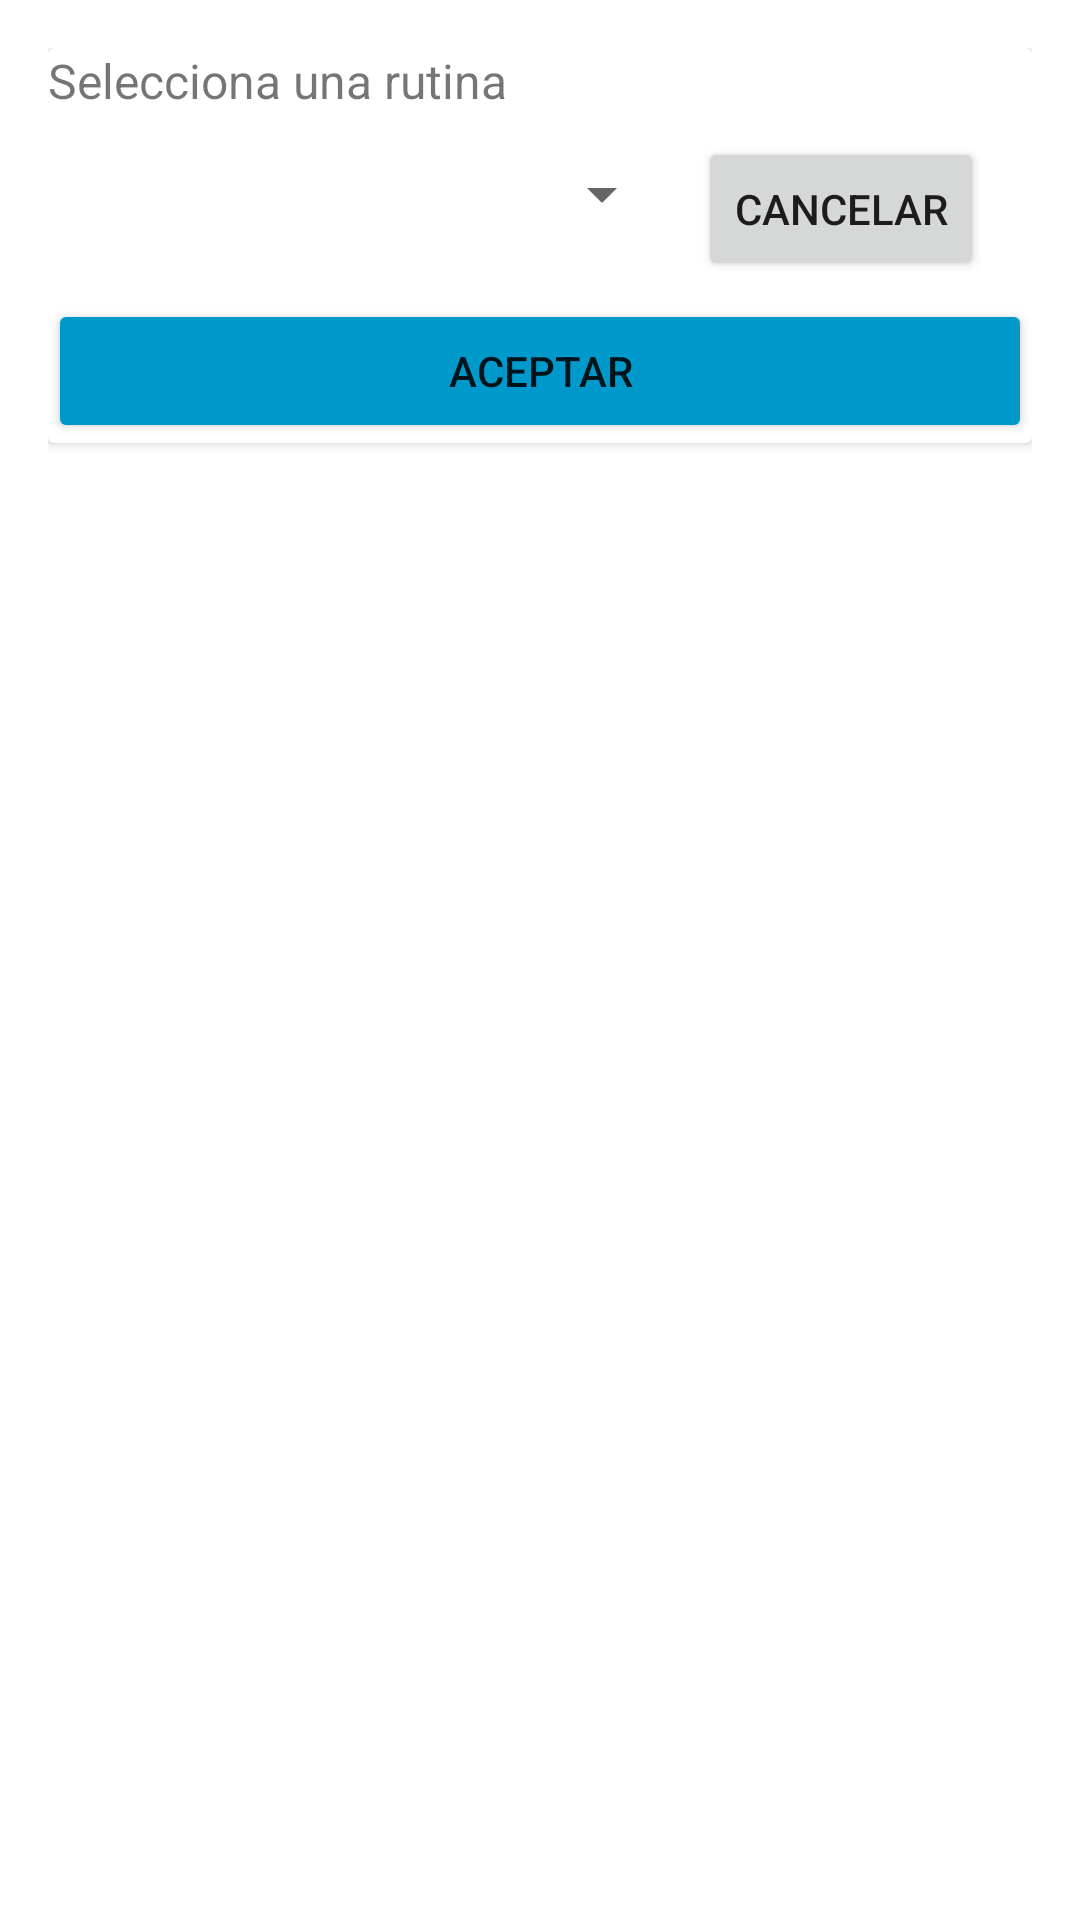

Here is an Android app screen rendered from its layout file. Give the layout XML and the strings, colors and styles it references.
<!-- AndroidManifest.xml: application theme Theme.gris -->
<!-- res/layout/dialog_select_rutina.xml -->
<?xml version="1.0" encoding="utf-8"?>
<LinearLayout xmlns:android="http://schemas.android.com/apk/res/android"
    android:layout_width="match_parent"
    android:layout_height="wrap_content"
    android:orientation="vertical"
    android:padding="16dp">

    <androidx.cardview.widget.CardView
        android:layout_width="match_parent"
        android:layout_height="wrap_content"
        android:layout_gravity="center"
        android:elevation="4dp"
        android:padding="16dp">

        <LinearLayout
            android:layout_width="match_parent"
            android:layout_height="wrap_content"
            android:orientation="vertical">

            
            <TextView
                android:layout_width="wrap_content"
                android:layout_height="wrap_content"
                android:text="Selecciona una rutina"
                android:textSize="16sp"
                android:layout_marginBottom="8dp"/>

            <LinearLayout
                android:layout_width="match_parent"
                android:layout_height="wrap_content"
                android:orientation="horizontal"
                android:gravity="center_horizontal"
                android:layout_marginStart="16dp"
                android:layout_marginEnd="16dp">

                <Spinner
                    android:id="@+id/routine_spinner"
                    android:layout_width="0dp"
                    android:layout_weight="1"
                    android:layout_height="38dp"
                    android:layout_marginBottom="16dp" />

                
                <Button
                    android:id="@+id/cancel_button"
                    android:layout_width="wrap_content"
                    android:layout_height="wrap_content"
                    android:text="Cancelar"
                    android:layout_marginStart="8dp"
                    android:onClick="cancelarDialogo" />
            </LinearLayout>

            
            <Button
                android:id="@+id/accept_button"
                android:layout_width="match_parent"
                android:layout_height="wrap_content"
                android:text="Aceptar"
                android:backgroundTint="@android:color/holo_blue_dark" />
        </LinearLayout>

    </androidx.cardview.widget.CardView>
</LinearLayout>
<!-- resources referenced by this layout -->
<resources>
  <style name="Theme.gris" parent="Base.Theme.gris" />
  <style name="Base.Theme.gris" parent="Theme.MaterialComponents.DayNight.NoActionBar">
          
          <item name="colorPrimary">@color/gris</item>
  
      </style>
  <color name="gris">#808080</color>
</resources>
